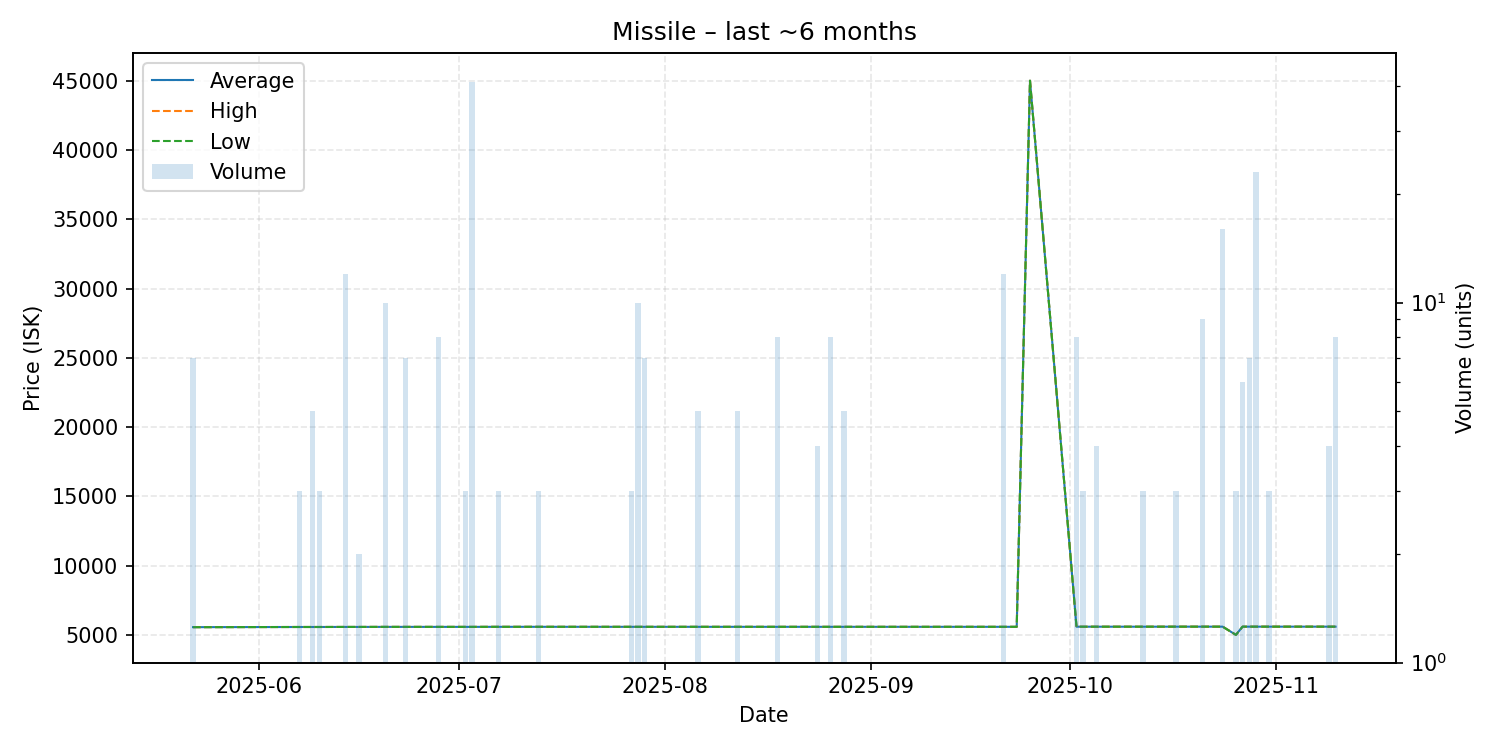

The file beside this chart, header and first rows:
date, average, highest, lowest, order_count, volume
2025-05-22, 5556, 5556, 5556, 1, 7
2025-06-07, 5569, 5569, 5569, 1, 3
2025-06-09, 5569, 5569, 5569, 1, 5
2025-06-10, 5569, 5569, 5569, 1, 3
2025-06-14, 5573, 5573, 5573, 1, 12
2025-06-16, 5573, 5573, 5573, 1, 2
2025-06-20, 5577, 5577, 5577, 1, 10
2025-06-23, 5577, 5577, 5577, 1, 7
2025-06-28, 5577, 5577, 5577, 2, 8
2025-07-02, 5577, 5577, 5577, 1, 3
2025-07-03, 5577, 5577, 5577, 1, 41
2025-07-07, 5581, 5581, 5581, 1, 3
2025-07-10, 5581, 5581, 5581, 1, 1
2025-07-13, 5582, 5582, 5582, 1, 3
2025-07-27, 5581, 5581, 5581, 1, 3
2025-07-28, 5581, 5581, 5581, 2, 10
2025-07-29, 5581, 5581, 5581, 1, 7
2025-08-06, 5581, 5581, 5581, 1, 5
2025-08-12, 5581, 5581, 5581, 1, 5
2025-08-17, 5581, 5581, 5581, 1, 1
2025-08-18, 5581, 5581, 5581, 1, 8
2025-08-24, 5581, 5581, 5581, 2, 4
2025-08-26, 5581, 5581, 5581, 1, 8
2025-08-28, 5581, 5581, 5581, 1, 5
2025-09-15, 5581, 5581, 5581, 1, 1
2025-09-21, 5581, 5581, 5581, 6, 12
2025-09-23, 5581, 5581, 5581, 1, 1
2025-09-25, 45000, 45000, 45000, 1, 1
2025-10-02, 5590, 5590, 5590, 1, 8
2025-10-03, 5590, 5590, 5590, 1, 3
2025-10-05, 5590, 5590, 5590, 2, 4
2025-10-08, 5590, 5590, 5590, 1, 1
2025-10-12, 5590, 5590, 5590, 1, 3
2025-10-17, 5592, 5592, 5592, 1, 3
2025-10-21, 5593, 5593, 5593, 2, 9
2025-10-24, 5593, 5593, 5593, 3, 16
2025-10-26, 5000, 5000, 5000, 1, 3
2025-10-27, 5593, 5593, 5593, 1, 6
2025-10-28, 5593, 5593, 5593, 1, 7
2025-10-29, 5593, 5593, 5593, 1, 23
2025-10-31, 5593, 5593, 5593, 1, 3
2025-11-09, 5593, 5593, 5593, 1, 4
2025-11-10, 5593, 5593, 5593, 1, 8
